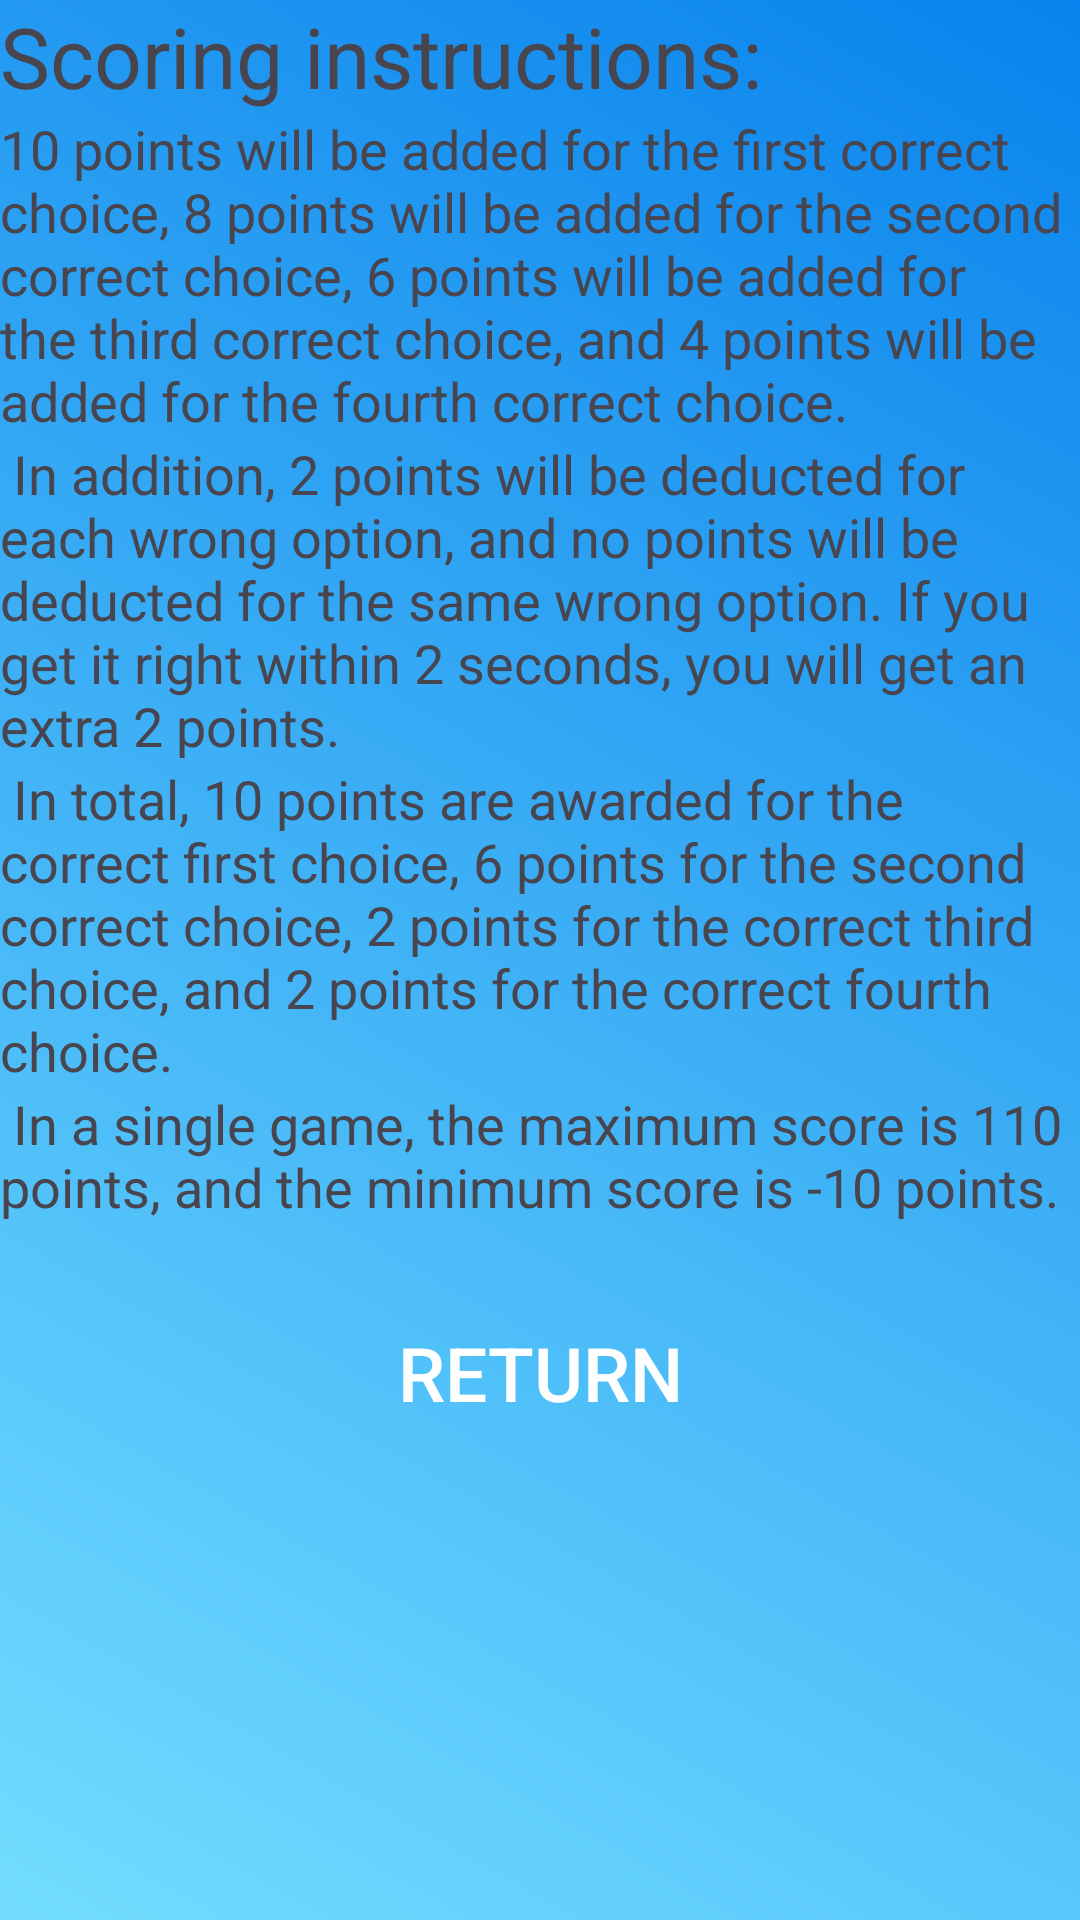

Android layout source for this screen:
<!-- AndroidManifest.xml: application theme Theme.GuessSongs -->
<!-- res/layout/activity_manual.xml -->
<?xml version="1.0" encoding="utf-8"?>
<LinearLayout xmlns:android="http://schemas.android.com/apk/res/android"
    xmlns:app="http://schemas.android.com/apk/res-auto"
    xmlns:tools="http://schemas.android.com/tools"
    android:background="@drawable/background_gradient"
    android:orientation="vertical"
    android:layout_width="match_parent"
    android:layout_height="match_parent"
    tools:context=".ManualActivity">
    <TextView
        android:layout_width="wrap_content"
        android:layout_height="wrap_content"
        android:text="Scoring instructions:"
        android:textSize="28sp" />
    <TextView
        android:layout_width="wrap_content"
        android:layout_height="wrap_content"
        android:text="10 points will be added for the first correct choice, 8 points will be added for the second correct choice, 6 points will be added for the third correct choice, and 4 points will be added for the fourth correct choice. "
        android:textSize="18sp" />
    <TextView
        android:layout_width="wrap_content"
        android:layout_height="wrap_content"
        android:text=" In addition, 2 points will be deducted for each wrong option, and no points will be deducted for the same wrong option. If you get it right within 2 seconds, you will get an extra 2 points. "
        android:textSize="18sp" />
    <TextView
        android:layout_width="wrap_content"
        android:layout_height="wrap_content"
        android:text=" In total, 10 points are awarded for the correct first choice, 6 points for the second correct choice, 2 points for the correct third choice, and 2 points for the correct fourth choice. "
        android:textSize="18sp" />
    <TextView
        android:layout_width="wrap_content"
        android:layout_height="wrap_content"
        android:text=" In a single game, the maximum score is 110 points, and the minimum score is -10 points. "
        android:textSize="18sp" />
    <android.widget.Button
        android:background="@drawable/button_background"
        android:layout_width="160dp"
        android:layout_height="60dp"
        android:text="return"
        android:textSize="25dp"
        android:textColor="@color/white"
        android:id="@+id/BacktoMain"
        android:layout_margin="20dp"
        android:layout_gravity="center"/>
</LinearLayout>
<!-- resources referenced by this layout -->
<resources>
  <!-- drawable background_gradient (drawable) -->
  <?xml version="1.0" encoding="utf-8"?>
  <shape xmlns:android="http://schemas.android.com/apk/res/android">
      <gradient
          android:startColor="#72DDFF"
          android:endColor="#0983ED"
          android:angle="45"/>
  </shape>
  <style name="Theme.GuessSongs" parent="Base.Theme.GuessSongs">
      </style>
  <style name="Base.Theme.GuessSongs" parent="Theme.Material3.DayNight.NoActionBar">
          
          
      </style>
  <!-- not gathered from this repository: default colours our renderer supplied (Android Studio template values) -->
  <color name="white">#FFFFFFFF</color>
</resources>
